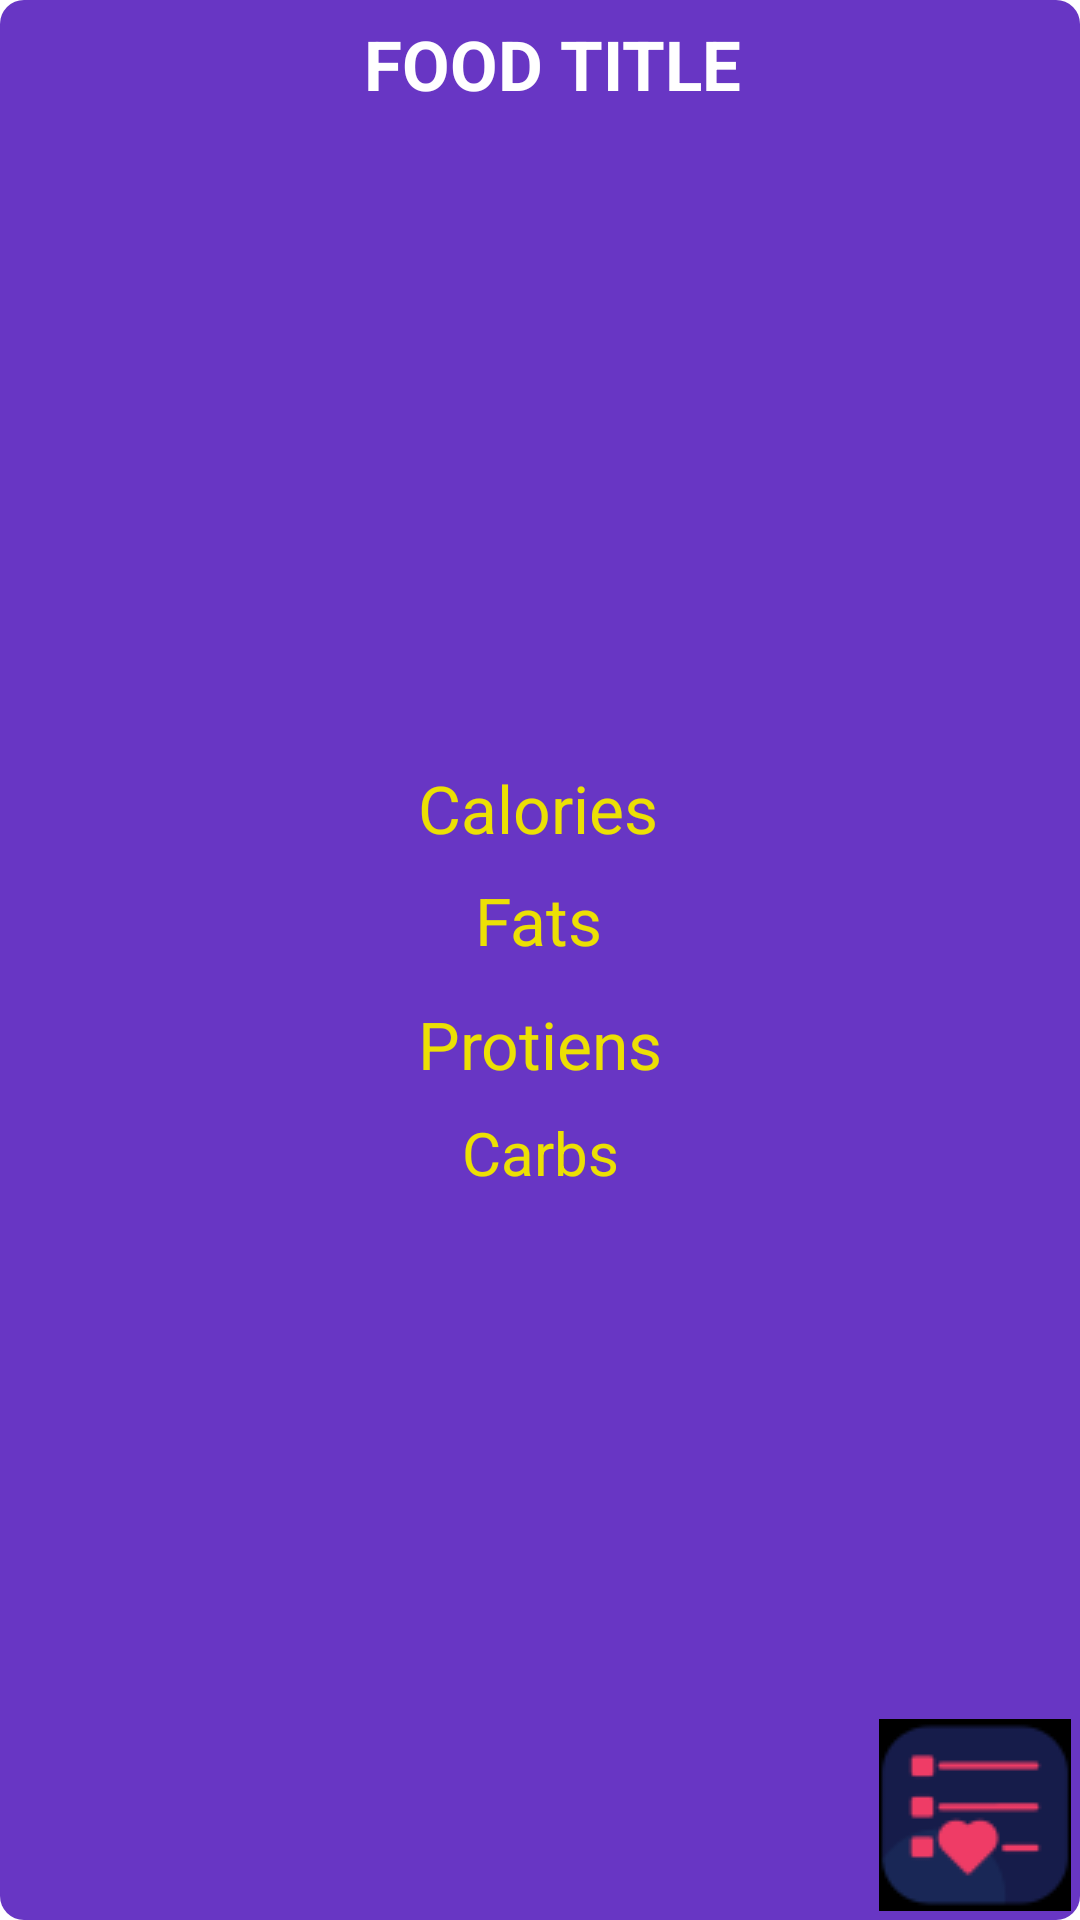

Produce the Android XML layout that renders to this screen, including the resource entries it uses.
<!-- AndroidManifest.xml: application theme Theme.GfgHackathon -->
<!-- res/layout/todo_item_recipe.xml -->
<?xml version="1.0" encoding="utf-8"?>
<androidx.constraintlayout.widget.ConstraintLayout
    xmlns:android="http://schemas.android.com/apk/res/android"
    xmlns:app="http://schemas.android.com/apk/res-auto"
    xmlns:tools="http://schemas.android.com/tools"
    android:layout_width="match_parent"
    android:layout_marginStart="3dp"
    android:layout_marginEnd="3dp"
    android:layout_marginTop="1dp"
    android:layout_marginBottom="10dp"
    android:background="@drawable/recycler_item_recipe_corners"
    android:layout_height="wrap_content">



    <TextView
        android:id="@+id/row_recipe_title_tv"
        android:layout_width="match_parent"
        android:layout_height="wrap_content"
        android:text="Food title"
        android:gravity="center"
        android:textAllCaps="true"
        android:textColor="@color/white"
        android:layout_marginStart="8dp"
        android:layout_marginTop="4dp"
        android:padding="2dp"
        android:layout_gravity="center_vertical"
        android:textSize="23sp"
        android:textStyle="bold"
        app:layout_constraintStart_toStartOf="parent"
        app:layout_constraintTop_toTopOf="parent" />

    <ImageView
        android:id="@+id/row_food_img"
        android:layout_width="match_parent"
        android:scaleType="centerCrop"
        android:layout_marginTop="4dp"
        android:layout_marginStart="3sp"
        android:layout_marginEnd="3sp"
        android:background="@drawable/only_corners"
        android:layout_height="200dp"
        app:layout_constraintEnd_toEndOf="@+id/row_recipe_title_tv"
        app:layout_constraintStart_toStartOf="@+id/row_recipe_title_tv"
        app:layout_constraintTop_toBottomOf="@+id/row_recipe_title_tv"
        tools:srcCompat="@tools:sample/avatars" />

    <TextView
        android:id="@+id/row_cal_tv"
        android:layout_width="wrap_content"
        android:layout_height="wrap_content"
        android:layout_marginTop="8dp"
        android:text="Calories"
        android:textColor="@color/green"
        android:padding="4dp"
        android:textSize="22sp"
        app:layout_constraintEnd_toEndOf="parent"
        app:layout_constraintHorizontal_bias="0.498"
        app:layout_constraintStart_toStartOf="parent"
        app:layout_constraintTop_toBottomOf="@+id/row_food_img" />

    <TextView
        android:id="@+id/row_fat_tv"
        android:layout_width="wrap_content"
        android:layout_height="wrap_content"
        android:text="Fats"
        android:textColor="@color/green"
        android:padding="4dp"
        android:textSize="22sp"
        app:layout_constraintEnd_toEndOf="@+id/row_cal_tv"
        app:layout_constraintStart_toStartOf="@+id/row_cal_tv"
        app:layout_constraintTop_toBottomOf="@+id/row_cal_tv" />

    <TextView
        android:id="@+id/row_proteins_tv"
        android:layout_width="wrap_content"
        android:layout_height="wrap_content"
        android:layout_marginTop="4dp"
        android:text="Protiens"
        android:textSize="22sp"
        android:padding="4dp"
        android:textColor="@color/green"

        app:layout_constraintEnd_toEndOf="@+id/row_fat_tv"
        app:layout_constraintHorizontal_bias="0.487"
        app:layout_constraintStart_toStartOf="@+id/row_fat_tv"
        app:layout_constraintTop_toBottomOf="@+id/row_fat_tv" />

    <TextView
        android:id="@+id/row_carbs_tv"
        android:layout_width="wrap_content"
        android:layout_height="wrap_content"
        android:text="Carbs"
        android:textSize="20sp"
        android:padding="4dp"
        android:textColor="@color/green"
        app:layout_constraintEnd_toEndOf="@+id/row_proteins_tv"
        app:layout_constraintStart_toStartOf="@+id/row_proteins_tv"
        app:layout_constraintTop_toBottomOf="@+id/row_proteins_tv" />

    <ImageButton
        android:id="@+id/row_add_fav"
        android:layout_width="wrap_content"
        android:layout_height="wrap_content"
        android:layout_marginEnd="3dp"
        android:layout_marginBottom="3dp"
        android:background="@color/black"
        app:layout_constraintBottom_toBottomOf="parent"
        app:layout_constraintEnd_toEndOf="parent"
        app:layout_constraintVertical_bias="1.0"
        app:srcCompat="@drawable/add_fav" />


</androidx.constraintlayout.widget.ConstraintLayout>
<!-- resources referenced by this layout -->
<resources>
  <color name="black">#FF000000</color>
  <color name="green">#ECE004</color>
  <color name="white">#FFFFFFFF</color>
  <!-- drawable add_fav: png bitmap (drawable, 2000 bytes) -->
  <!-- drawable only_corners (drawable) -->
  <?xml version="1.0" encoding="utf-8"?>
  <shape xmlns:android="http://schemas.android.com/apk/res/android"
      android:shape="rectangle"
      >
  
      <corners
          android:topRightRadius="8dp"
          android:topLeftRadius="8dp"
          />
  </shape>
  <!-- drawable recycler_item_recipe_corners (drawable) -->
  <?xml version="1.0" encoding="utf-8"?>
  <shape
      xmlns:android="http://schemas.android.com/apk/res/android">
  
      <solid android:color="#F6632FC2"/>
      <corners android:radius="8dp"
          />
  </shape>
  <style name="Theme.GfgHackathon" parent="Theme.MaterialComponents.DayNight.DarkActionBar">
          
          <item name="colorPrimary">@color/light_yellow</item>
          <item name="colorPrimaryVariant">@color/light_yellow</item>
          <item name="colorOnPrimary">@color/white</item>
          
          <item name="colorSecondary">@color/teal_200</item>
          <item name="colorSecondaryVariant">@color/teal_700</item>
          <item name="colorOnSecondary">@color/black</item>
          
          <item name="android:statusBarColor">?attr/colorPrimaryVariant</item>
          
      </style>
  <color name="light_yellow">#F2CF9C0F</color>
  <color name="teal_200">#FF03DAC5</color>
  <color name="teal_700">#FF018786</color>
</resources>
